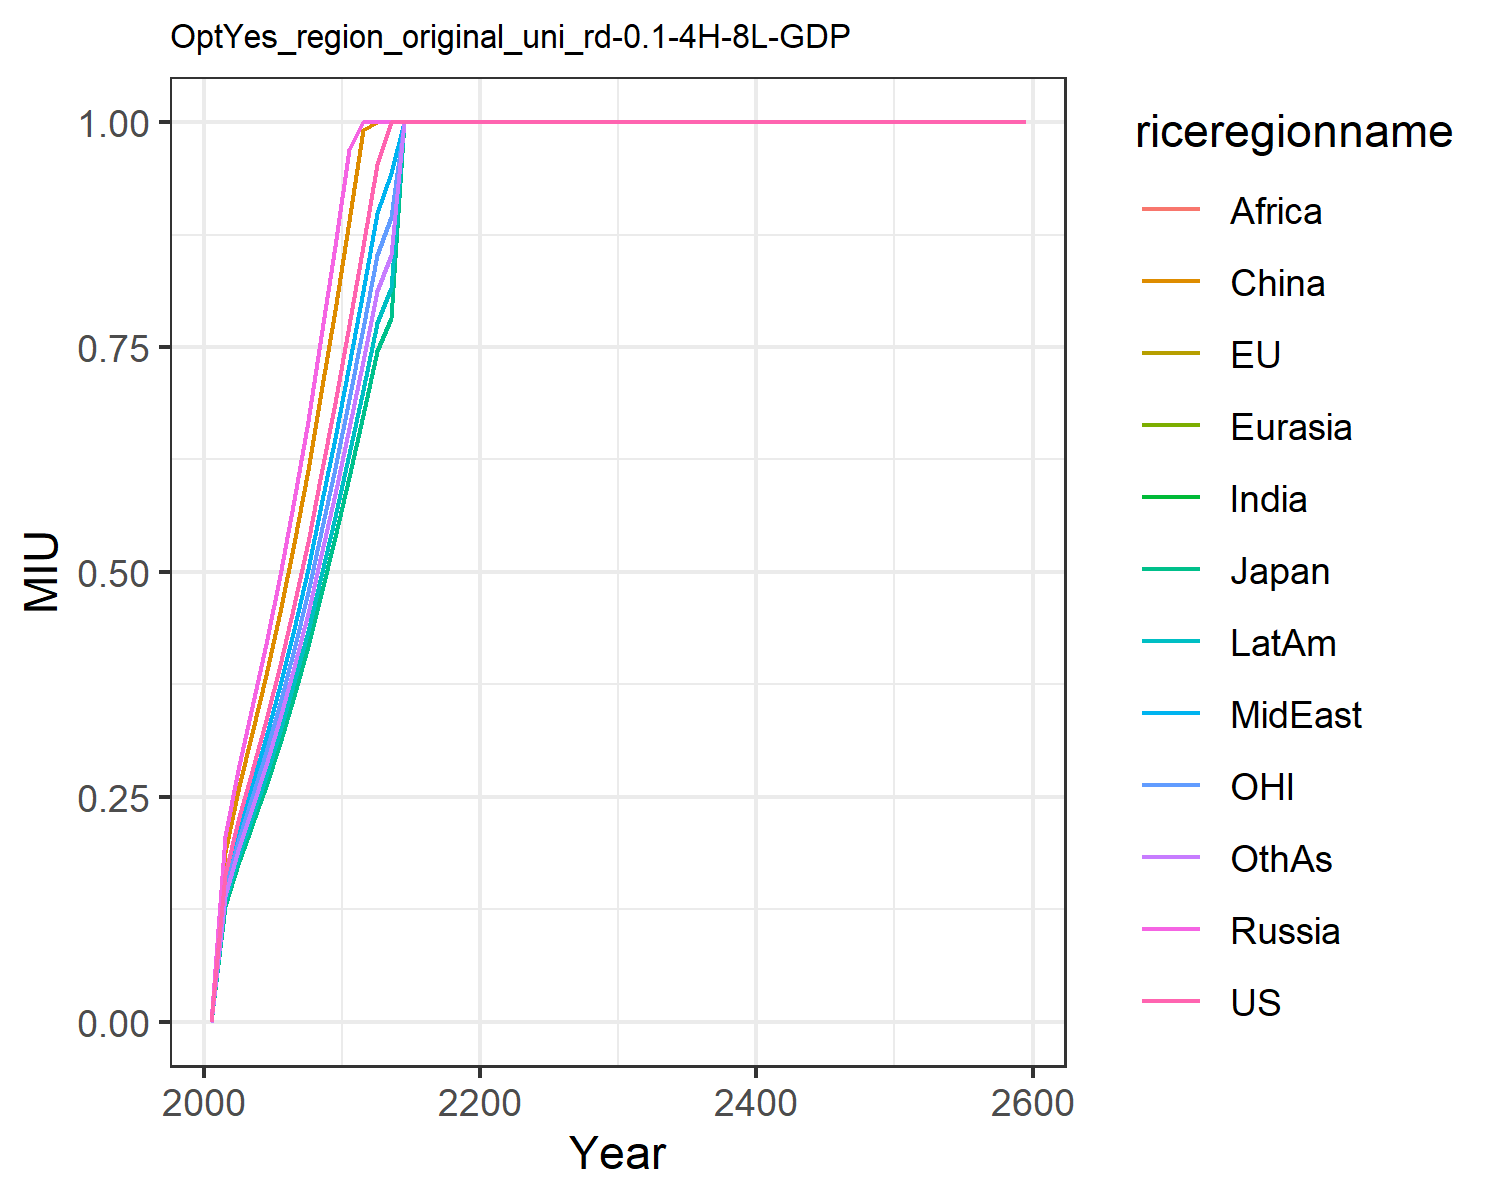

Data behind this chart, as committed beside it:
0.0, 0.0, 0.0, 0.0, 0.0, 0.0, 0.0, 0.0, 0.0, 0.0, 0.0, 0.0
0.1644, 0.1286, 0.1286, 0.206, 0.206, 0.1891, 0.1471, 0.1551, 0.1471, 0.134, 0.1471, 0.1401
0.2279, 0.1783, 0.1783, 0.2855, 0.2855, 0.262, 0.2038, 0.2149, 0.2038, 0.1858, 0.2038, 0.1942
0.2792, 0.2185, 0.2185, 0.3498, 0.3498, 0.3211, 0.2498, 0.2634, 0.2498, 0.2276, 0.2498, 0.238
0.3352, 0.2622, 0.2622, 0.4199, 0.4199, 0.3854, 0.2998, 0.3162, 0.2998, 0.2733, 0.2998, 0.2857
0.3965, 0.3102, 0.3102, 0.4966, 0.4966, 0.4559, 0.3547, 0.3739, 0.3547, 0.3232, 0.3547, 0.3379
0.4627, 0.362, 0.362, 0.5797, 0.5797, 0.5321, 0.4139, 0.4364, 0.4139, 0.3772, 0.4139, 0.3944
0.5334, 0.4173, 0.4173, 0.6682, 0.6682, 0.6134, 0.4772, 0.5031, 0.4772, 0.4349, 0.4772, 0.4546
0.6084, 0.476, 0.476, 0.7622, 0.7622, 0.6996, 0.5443, 0.5739, 0.5443, 0.496, 0.5443, 0.5186
0.6882, 0.5384, 0.5384, 0.862, 0.862, 0.7913, 0.6156, 0.649, 0.6156, 0.561, 0.6156, 0.5865
0.7741, 0.6056, 0.6056, 0.9697, 0.9697, 0.8901, 0.6924, 0.7301, 0.6924, 0.6311, 0.6924, 0.6598
0.8618, 0.6743, 0.6743, 1.0, 1.0, 0.991, 0.7709, 0.8128, 0.7709, 0.7026, 0.7709, 0.7345
0.9532, 0.7457, 0.7457, 1.0, 1.0, 1.0, 0.8526, 0.899, 0.8526, 0.777, 0.8526, 0.8124
1.0, 0.7823, 0.7823, 1.0, 1.0, 1.0, 0.8945, 0.9431, 0.8945, 0.8152, 0.8945, 0.8523
1.0, 1.0, 1.0, 1.0, 1.0, 1.0, 1.0, 1.0, 1.0, 1.0, 1.0, 1.0
1.0, 1.0, 1.0, 1.0, 1.0, 1.0, 1.0, 1.0, 1.0, 1.0, 1.0, 1.0
1.0, 1.0, 1.0, 1.0, 1.0, 1.0, 1.0, 1.0, 1.0, 1.0, 1.0, 1.0
1.0, 1.0, 1.0, 1.0, 1.0, 1.0, 1.0, 1.0, 1.0, 1.0, 1.0, 1.0
1.0, 1.0, 1.0, 1.0, 1.0, 1.0, 1.0, 1.0, 1.0, 1.0, 1.0, 1.0
1.0, 1.0, 1.0, 1.0, 1.0, 1.0, 1.0, 1.0, 1.0, 1.0, 1.0, 1.0
1.0, 1.0, 1.0, 1.0, 1.0, 1.0, 1.0, 1.0, 1.0, 1.0, 1.0, 1.0
1.0, 1.0, 1.0, 1.0, 1.0, 1.0, 1.0, 1.0, 1.0, 1.0, 1.0, 1.0
1.0, 1.0, 1.0, 1.0, 1.0, 1.0, 1.0, 1.0, 1.0, 1.0, 1.0, 1.0
1.0, 1.0, 1.0, 1.0, 1.0, 1.0, 1.0, 1.0, 1.0, 1.0, 1.0, 1.0
1.0, 1.0, 1.0, 1.0, 1.0, 1.0, 1.0, 1.0, 1.0, 1.0, 1.0, 1.0
1.0, 1.0, 1.0, 1.0, 1.0, 1.0, 1.0, 1.0, 1.0, 1.0, 1.0, 1.0
1.0, 1.0, 1.0, 1.0, 1.0, 1.0, 1.0, 1.0, 1.0, 1.0, 1.0, 1.0
1.0, 1.0, 1.0, 1.0, 1.0, 1.0, 1.0, 1.0, 1.0, 1.0, 1.0, 1.0
1.0, 1.0, 1.0, 1.0, 1.0, 1.0, 1.0, 1.0, 1.0, 1.0, 1.0, 1.0
1.0, 1.0, 1.0, 1.0, 1.0, 1.0, 1.0, 1.0, 1.0, 1.0, 1.0, 1.0
1.0, 1.0, 1.0, 1.0, 1.0, 1.0, 1.0, 1.0, 1.0, 1.0, 1.0, 1.0
1.0, 1.0, 1.0, 1.0, 1.0, 1.0, 1.0, 1.0, 1.0, 1.0, 1.0, 1.0
1.0, 1.0, 1.0, 1.0, 1.0, 1.0, 1.0, 1.0, 1.0, 1.0, 1.0, 1.0
1.0, 1.0, 1.0, 1.0, 1.0, 1.0, 1.0, 1.0, 1.0, 1.0, 1.0, 1.0
1.0, 1.0, 1.0, 1.0, 1.0, 1.0, 1.0, 1.0, 1.0, 1.0, 1.0, 1.0
1.0, 1.0, 1.0, 1.0, 1.0, 1.0, 1.0, 1.0, 1.0, 1.0, 1.0, 1.0
1.0, 1.0, 1.0, 1.0, 1.0, 1.0, 1.0, 1.0, 1.0, 1.0, 1.0, 1.0
1.0, 1.0, 1.0, 1.0, 1.0, 1.0, 1.0, 1.0, 1.0, 1.0, 1.0, 1.0
1.0, 1.0, 1.0, 1.0, 1.0, 1.0, 1.0, 1.0, 1.0, 1.0, 1.0, 1.0
1.0, 1.0, 1.0, 1.0, 1.0, 1.0, 1.0, 1.0, 1.0, 1.0, 1.0, 1.0
1.0, 1.0, 1.0, 1.0, 1.0, 1.0, 1.0, 1.0, 1.0, 1.0, 1.0, 1.0
1.0, 1.0, 1.0, 1.0, 1.0, 1.0, 1.0, 1.0, 1.0, 1.0, 1.0, 1.0
1.0, 1.0, 1.0, 1.0, 1.0, 1.0, 1.0, 1.0, 1.0, 1.0, 1.0, 1.0
1.0, 1.0, 1.0, 1.0, 1.0, 1.0, 1.0, 1.0, 1.0, 1.0, 1.0, 1.0
1.0, 1.0, 1.0, 1.0, 1.0, 1.0, 1.0, 1.0, 1.0, 1.0, 1.0, 1.0
1.0, 1.0, 1.0, 1.0, 1.0, 1.0, 1.0, 1.0, 1.0, 1.0, 1.0, 1.0
1.0, 1.0, 1.0, 1.0, 1.0, 1.0, 1.0, 1.0, 1.0, 1.0, 1.0, 1.0
1.0, 1.0, 1.0, 1.0, 1.0, 1.0, 1.0, 1.0, 1.0, 1.0, 1.0, 1.0
1.0, 1.0, 1.0, 1.0, 1.0, 1.0, 1.0, 1.0, 1.0, 1.0, 1.0, 1.0
1.0, 1.0, 1.0, 1.0, 1.0, 1.0, 1.0, 1.0, 1.0, 1.0, 1.0, 1.0
1.0, 1.0, 1.0, 1.0, 1.0, 1.0, 1.0, 1.0, 1.0, 1.0, 1.0, 1.0
1.0, 1.0, 1.0, 1.0, 1.0, 1.0, 1.0, 1.0, 1.0, 1.0, 1.0, 1.0
1.0, 1.0, 1.0, 1.0, 1.0, 1.0, 1.0, 1.0, 1.0, 1.0, 1.0, 1.0
1.0, 1.0, 1.0, 1.0, 1.0, 1.0, 1.0, 1.0, 1.0, 1.0, 1.0, 1.0
1.0, 1.0, 1.0, 1.0, 1.0, 1.0, 1.0, 1.0, 1.0, 1.0, 1.0, 1.0
1.0, 1.0, 1.0, 1.0, 1.0, 1.0, 1.0, 1.0, 1.0, 1.0, 1.0, 1.0
1.0, 1.0, 1.0, 1.0, 1.0, 1.0, 1.0, 1.0, 1.0, 1.0, 1.0, 1.0
1.0, 1.0, 1.0, 1.0, 1.0, 1.0, 1.0, 1.0, 1.0, 1.0, 1.0, 1.0
1.0, 1.0, 1.0, 1.0, 1.0, 1.0, 1.0, 1.0, 1.0, 1.0, 1.0, 1.0
1.0, 1.0, 1.0, 1.0, 1.0, 1.0, 1.0, 1.0, 1.0, 1.0, 1.0, 1.0
